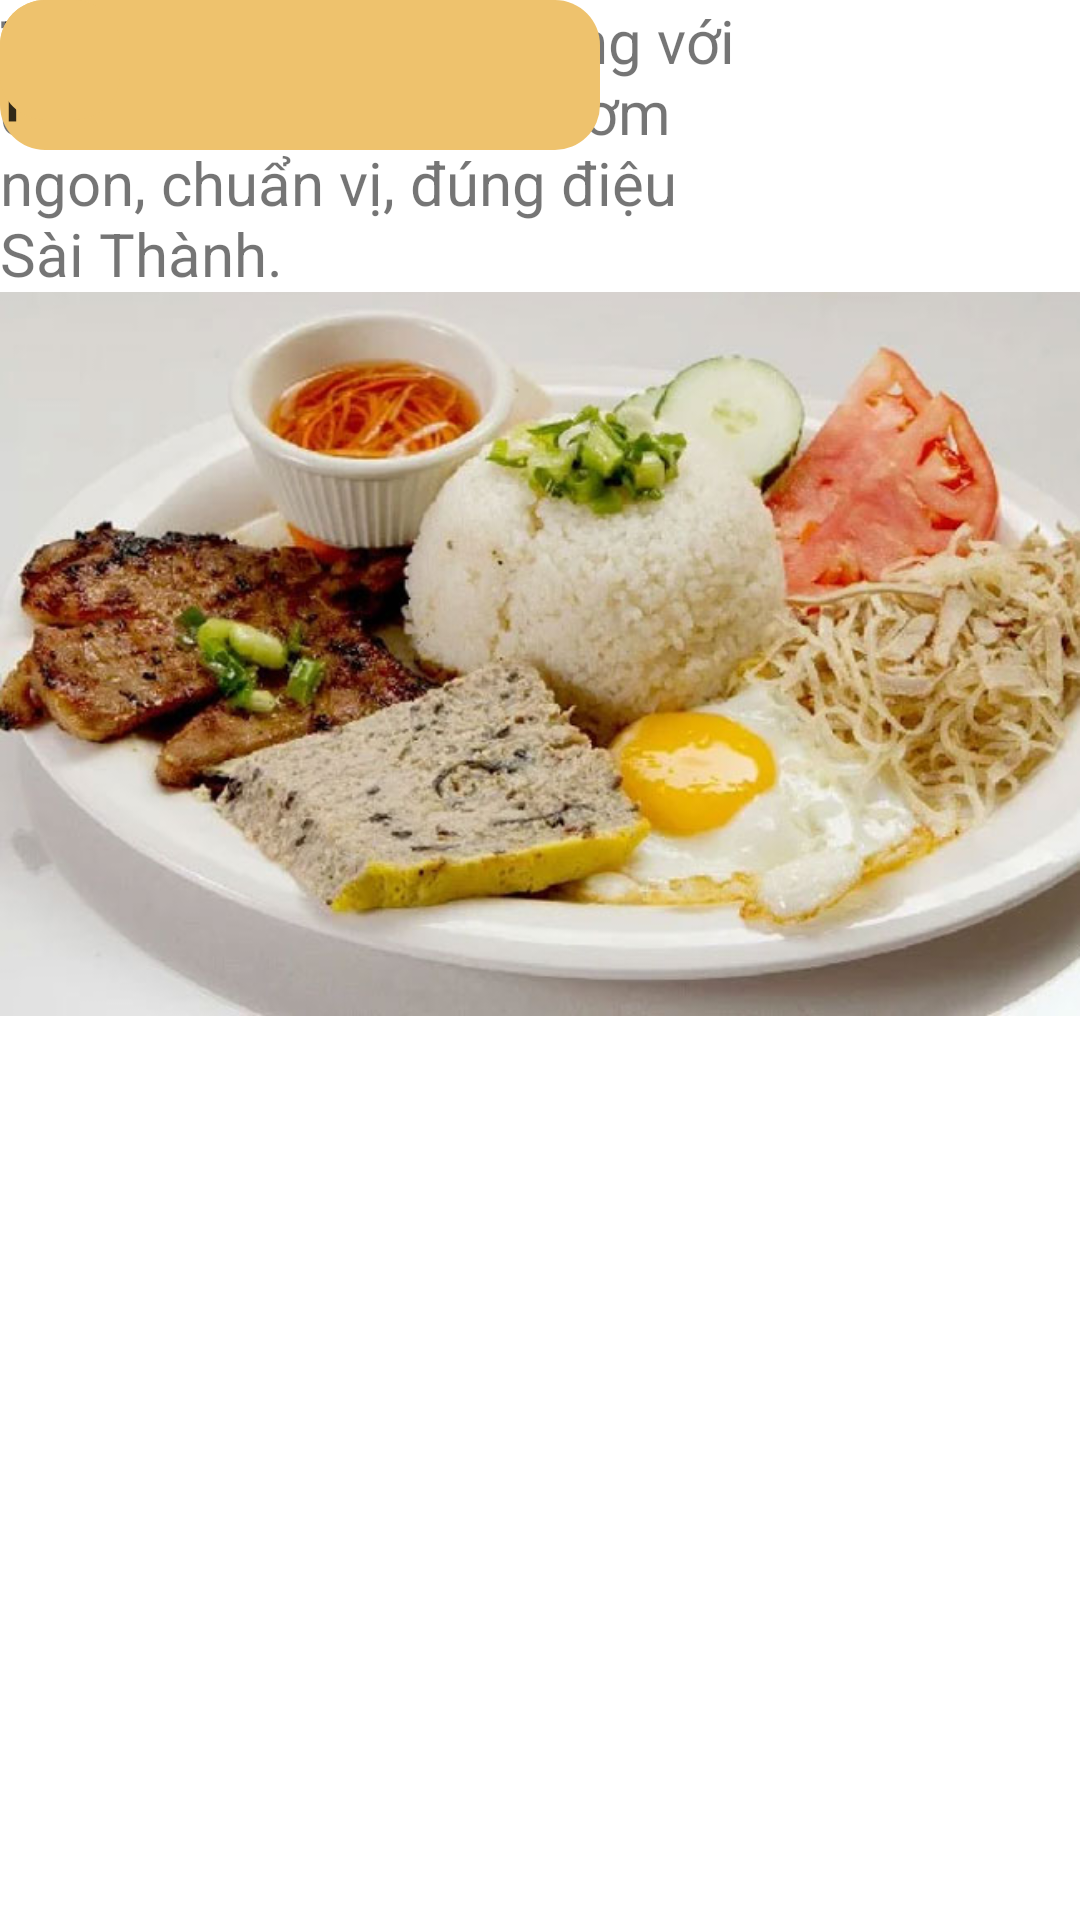

This screen was rendered from an Android layout file. Write that file and the resources it references.
<!-- AndroidManifest.xml: fallback theme Theme.MaterialComponents.DayNight.NoActionBar -->
<!-- res/layout/detail_product.xml -->
<?xml version="1.0" encoding="utf-8"?>
<androidx.constraintlayout.widget.ConstraintLayout xmlns:android="http://schemas.android.com/apk/res/android"
    xmlns:app="http://schemas.android.com/apk/res-auto"
    xmlns:tools="http://schemas.android.com/tools"
    android:layout_width="match_parent"
    android:layout_height="match_parent">

    <ImageView
        android:id="@+id/imageView2"
        android:layout_width="wrap_content"
        android:layout_height="wrap_content"
        app:srcCompat="@drawable/img_1"
        tools:ignore="MissingConstraints"
        tools:layout_editor_absoluteX="0dp"
        tools:layout_editor_absoluteY="-79dp" />

    <TextView
        android:id="@+id/textView"
        android:layout_width="wrap_content"
        android:layout_height="wrap_content"
        android:text="Cơm tấm"
        android:textSize="40sp"
        android:textStyle="bold"
        tools:ignore="MissingConstraints"
        tools:layout_editor_absoluteX="28dp"
        tools:layout_editor_absoluteY="327dp" />

    <TextView
        android:id="@+id/textView2"
        android:layout_width="wrap_content"
        android:layout_height="wrap_content"
        android:text="27.000đ"
        android:textSize="34sp"
        android:textStyle="bold"
        tools:ignore="MissingConstraints"
        tools:layout_editor_absoluteX="274dp"
        tools:layout_editor_absoluteY="434dp" />

    <TextView
        android:id="@+id/textView3"
        android:layout_width="wrap_content"
        android:layout_height="wrap_content"
        android:text="Tên quán :"
        android:textSize="20sp"
        android:textStyle="bold"
        tools:ignore="MissingConstraints"
        tools:layout_editor_absoluteX="26dp"
        tools:layout_editor_absoluteY="533dp" />

    <TextView
        android:id="@+id/textView4"
        android:layout_width="wrap_content"
        android:layout_height="wrap_content"
        android:text="Hương Vị Việt"
        android:textSize="20sp"
        tools:ignore="MissingConstraints"
        tools:layout_editor_absoluteX="151dp"
        tools:layout_editor_absoluteY="533dp" />

    <TextView
        android:id="@+id/textView5"
        android:layout_width="wrap_content"
        android:layout_height="wrap_content"
        android:text="Số lượng :"
        android:textSize="20sp"
        android:textStyle="bold"
        tools:ignore="MissingConstraints"
        tools:layout_editor_absoluteX="28dp"
        tools:layout_editor_absoluteY="593dp" />

    <TextView
        android:id="@+id/textView6"
        android:layout_width="wrap_content"
        android:layout_height="wrap_content"
        android:text="Chi tiết :"
        android:textSize="20sp"
        android:textStyle="bold"
        tools:ignore="MissingConstraints"
        tools:layout_editor_absoluteX="28dp"
        tools:layout_editor_absoluteY="661dp" />

    <TextView
        android:id="@+id/textView7"
        android:layout_width="wrap_content"
        android:layout_height="wrap_content"
        android:text="0"
        android:textSize="20sp"
        tools:ignore="MissingConstraints"
        tools:layout_editor_absoluteX="151dp"
        tools:layout_editor_absoluteY="593dp" />

    <TextView
        android:id="@+id/textView8"
        android:layout_width="250dp"
        android:layout_height="wrap_content"
        android:text="Cơm tấm ngon nổi tiếng với chất lượng món ăn  thơm ngon, chuẩn vị, đúng điệu Sài Thành.  "
        android:textSize="20sp"
        tools:ignore="MissingConstraints"
        tools:layout_editor_absoluteX="151dp"
        tools:layout_editor_absoluteY="661dp" />

    <androidx.constraintlayout.widget.ConstraintLayout
        android:layout_width="200dp"
        android:layout_height="50dp"
        android:background="@drawable/custom_detail_product"

        tools:ignore="MissingConstraints"
        tools:layout_editor_absoluteX="26dp"
        tools:layout_editor_absoluteY="432dp">

        <TextView
            android:id="@+id/textView9"
            android:layout_width="wrap_content"
            android:layout_height="wrap_content"
            android:text="-"
            android:textSize="34sp"
            tools:layout_editor_absoluteX="29dp"
            tools:layout_editor_absoluteY="0dp" />

        <TextView
            android:id="@+id/textView10"
            android:layout_width="wrap_content"
            android:layout_height="wrap_content"
            android:text="+"
            android:textSize="34sp"
            tools:layout_editor_absoluteX="156dp"
            tools:layout_editor_absoluteY="0dp" />

        <TextView
            android:id="@+id/textView11"
            android:layout_width="wrap_content"
            android:layout_height="wrap_content"
            android:text="|"
            android:textSize="34sp"
            tools:layout_editor_absoluteX="57dp"
            tools:layout_editor_absoluteY="0dp" />

        <TextView
            android:id="@+id/textView12"
            android:layout_width="wrap_content"
            android:layout_height="wrap_content"
            android:text="|"
            android:textSize="34sp"
            tools:layout_editor_absoluteX="133dp"
            tools:layout_editor_absoluteY="0dp" />

        <TextView
            android:id="@+id/textView13"
            android:layout_width="wrap_content"
            android:layout_height="wrap_content"
            android:text="0"
            android:textSize="34sp"
            tools:layout_editor_absoluteX="91dp"
            tools:layout_editor_absoluteY="3dp" />
    </androidx.constraintlayout.widget.ConstraintLayout>

    <View
        android:id="@+id/view4"
        android:layout_width="40dp"
        android:layout_height="40dp"
        android:background="@drawable/custom_detail_product"
        tools:layout_editor_absoluteX="28dp"
        tools:layout_editor_absoluteY="16dp" />

    <ImageView
        android:id="@+id/imageView8"
        android:layout_width="40dp"
        android:layout_height="40dp"
        app:srcCompat="@drawable/ic_baseline_keyboard_arrow_left_24"
        tools:layout_editor_absoluteX="28dp"
        tools:layout_editor_absoluteY="16dp" />

</androidx.constraintlayout.widget.ConstraintLayout>
<!-- resources referenced by this layout -->
<resources>
  <!-- drawable custom_detail_product (drawable) -->
  <?xml version="1.0" encoding="utf-8"?>
  <selector xmlns:android="http://schemas.android.com/apk/res/android">
  
      <item android:state_enabled="true" android:state_focused="true">
          <shape android:shape="rectangle">
              <solid android:color="#EEC26D"/>
              <corners android:radius="15dp"/>
  
  
          </shape>
      </item>
  
      <item android:state_enabled="true" >
          <shape android:shape="rectangle">
              <solid android:color="#EEC26D"/>
              <corners android:radius="15dp"/>
  
          </shape>
      </item>
  
  </selector>
  <!-- drawable img_1: png bitmap (drawable, 554982 bytes) -->
</resources>
